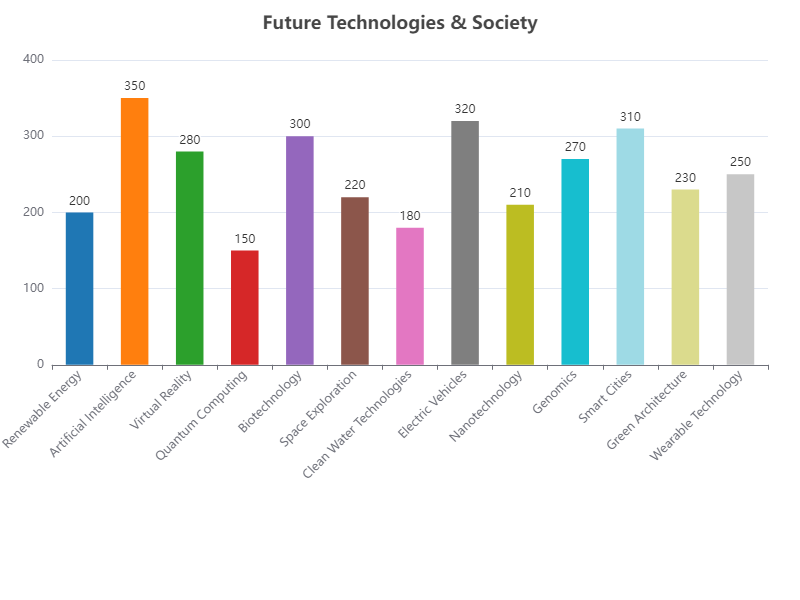

Data behind this chart, as committed beside it:
Category, Value
Renewable Energy, 200
Artificial Intelligence, 350
Virtual Reality, 280
Quantum Computing, 150
Biotechnology, 300
Space Exploration, 220
Clean Water Technologies, 180
Electric Vehicles, 320
Nanotechnology, 210
Genomics, 270
Smart Cities, 310
Green Architecture, 230
Wearable Technology, 250
